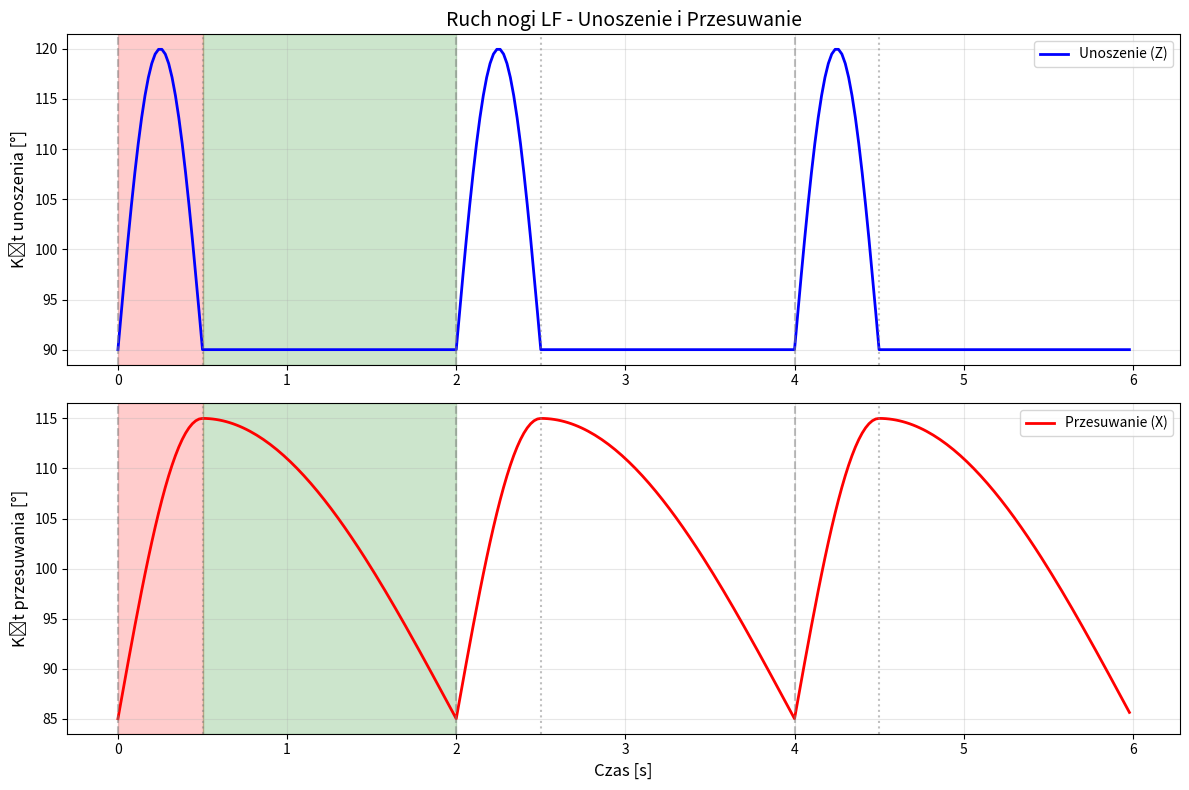
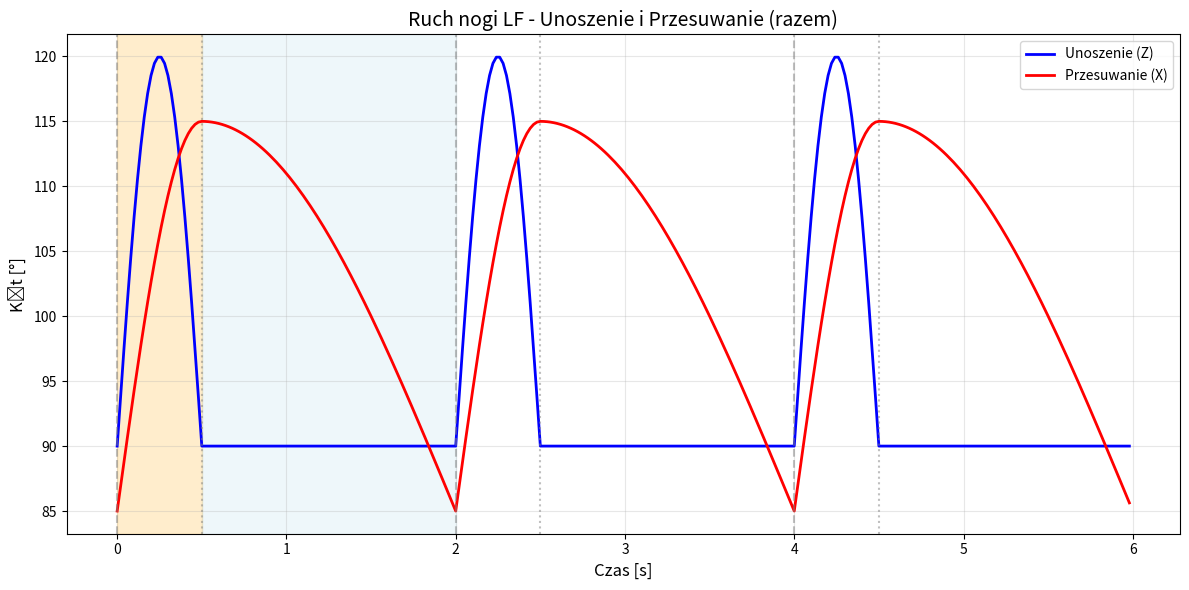

The script that saved these images, in order:
import matplotlib.pyplot as plt
import numpy as np
import math

def creep_gait(x_amp, z_amp, x_off, z_off, phase):
    # LIFT (0-25% cyklu)
    if phase < 0.25:
        z = z_off + z_amp * math.sin(phase / 0.25 * math.pi)
        x = x_off + x_amp * math.sin(phase / 0.25 * math.pi / 2)
    # RETURN (25-100% cyklu) 
    else:
        z = z_off
        x = x_off + x_amp * math.cos((phase - 0.25) / 0.75 * math.pi / 2)
    
    return z, x

# Parametry symulacji
t_cycle = 2.0
dt = 0.02  # mniejszy krok czasu dla płynniejszego wykresu
total_time = 3 * t_cycle  # 3 pełne cykle

# Przygotowanie danych
time_points = np.arange(0, total_time, dt)
phases = (time_points / t_cycle) % 1.0

# Obliczenie pozycji dla lewej przedniej nogi (LF)
lf_z_positions = []
lf_x_positions = []

for phase in phases:
    z, x = creep_gait(30, 30, 85, 90, phase)
    lf_z_positions.append(z)
    lf_x_positions.append(x)

# Tworzenie wykresów
plt.figure(figsize=(12, 8))

# Wykres unoszenia (Z)
plt.subplot(2, 1, 1)
plt.plot(time_points, lf_z_positions, 'b-', linewidth=2, label='Unoszenie (Z)')
plt.title('Ruch nogi LF - Unoszenie i Przesuwanie', fontsize=14)
plt.ylabel('Kąt unoszenia [°]', fontsize=12)
plt.grid(True, alpha=0.3)
plt.legend()

# Zaznaczenie faz cyklu
plt.axvspan(0, t_cycle*0.25, alpha=0.2, color='red', label='Faza unoszenia')
plt.axvspan(t_cycle*0.25, t_cycle, alpha=0.2, color='green', label='Faza powrotu')
for i in range(3):
    plt.axvline(x=i*t_cycle, color='gray', linestyle='--', alpha=0.5)
    plt.axvline(x=i*t_cycle + 0.25*t_cycle, color='gray', linestyle=':', alpha=0.5)

# Wykres przesuwania (X)
plt.subplot(2, 1, 2)
plt.plot(time_points, lf_x_positions, 'r-', linewidth=2, label='Przesuwanie (X)')
plt.xlabel('Czas [s]', fontsize=12)
plt.ylabel('Kąt przesuwania [°]', fontsize=12)
plt.grid(True, alpha=0.3)
plt.legend()

# Zaznaczenie faz cyklu
plt.axvspan(0, t_cycle*0.25, alpha=0.2, color='red', label='Faza unoszenia')
plt.axvspan(t_cycle*0.25, t_cycle, alpha=0.2, color='green', label='Faza powrotu')
for i in range(3):
    plt.axvline(x=i*t_cycle, color='gray', linestyle='--', alpha=0.5)
    plt.axvline(x=i*t_cycle + 0.25*t_cycle, color='gray', linestyle=':', alpha=0.5)

plt.tight_layout()
plt.show()

# Dodatkowy wykres - obie składowe razem
plt.figure(figsize=(12, 6))
plt.plot(time_points, lf_z_positions, 'b-', linewidth=2, label='Unoszenie (Z)')
plt.plot(time_points, lf_x_positions, 'r-', linewidth=2, label='Przesuwanie (X)')
plt.title('Ruch nogi LF - Unoszenie i Przesuwanie (razem)', fontsize=14)
plt.xlabel('Czas [s]', fontsize=12)
plt.ylabel('Kąt [°]', fontsize=12)
plt.grid(True, alpha=0.3)
plt.legend()

# Zaznaczenie faz cyklu
plt.axvspan(0, t_cycle*0.25, alpha=0.2, color='orange', label='Faza unoszenia')
plt.axvspan(t_cycle*0.25, t_cycle, alpha=0.2, color='lightblue', label='Faza powrotu')
for i in range(3):
    plt.axvline(x=i*t_cycle, color='gray', linestyle='--', alpha=0.5, label='Początek cyklu' if i==0 else "")
    plt.axvline(x=i*t_cycle + 0.25*t_cycle, color='gray', linestyle=':', alpha=0.5, label='Koniec unoszenia' if i==0 else "")

plt.tight_layout()
plt.show()

# Tabela z przykładowymi wartościami
print("\nPrzykładowe wartości dla jednego cyklu:")
print("Czas [s] | Faza  | LF-Z [°] | LF-X [°]")
print("-" * 40)
for t in np.arange(0, t_cycle + 0.1, 0.2):
    phase = (t / t_cycle) % 1.0
    z, x = creep_gait(30, 30, 85, 90, phase)
    phase_name = "UNOSZENIE" if phase < 0.25 else "POWRÓT"
    print(f"{t:7.1f} | {phase_name:8} | {z:8.2f} | {x:8.2f}")